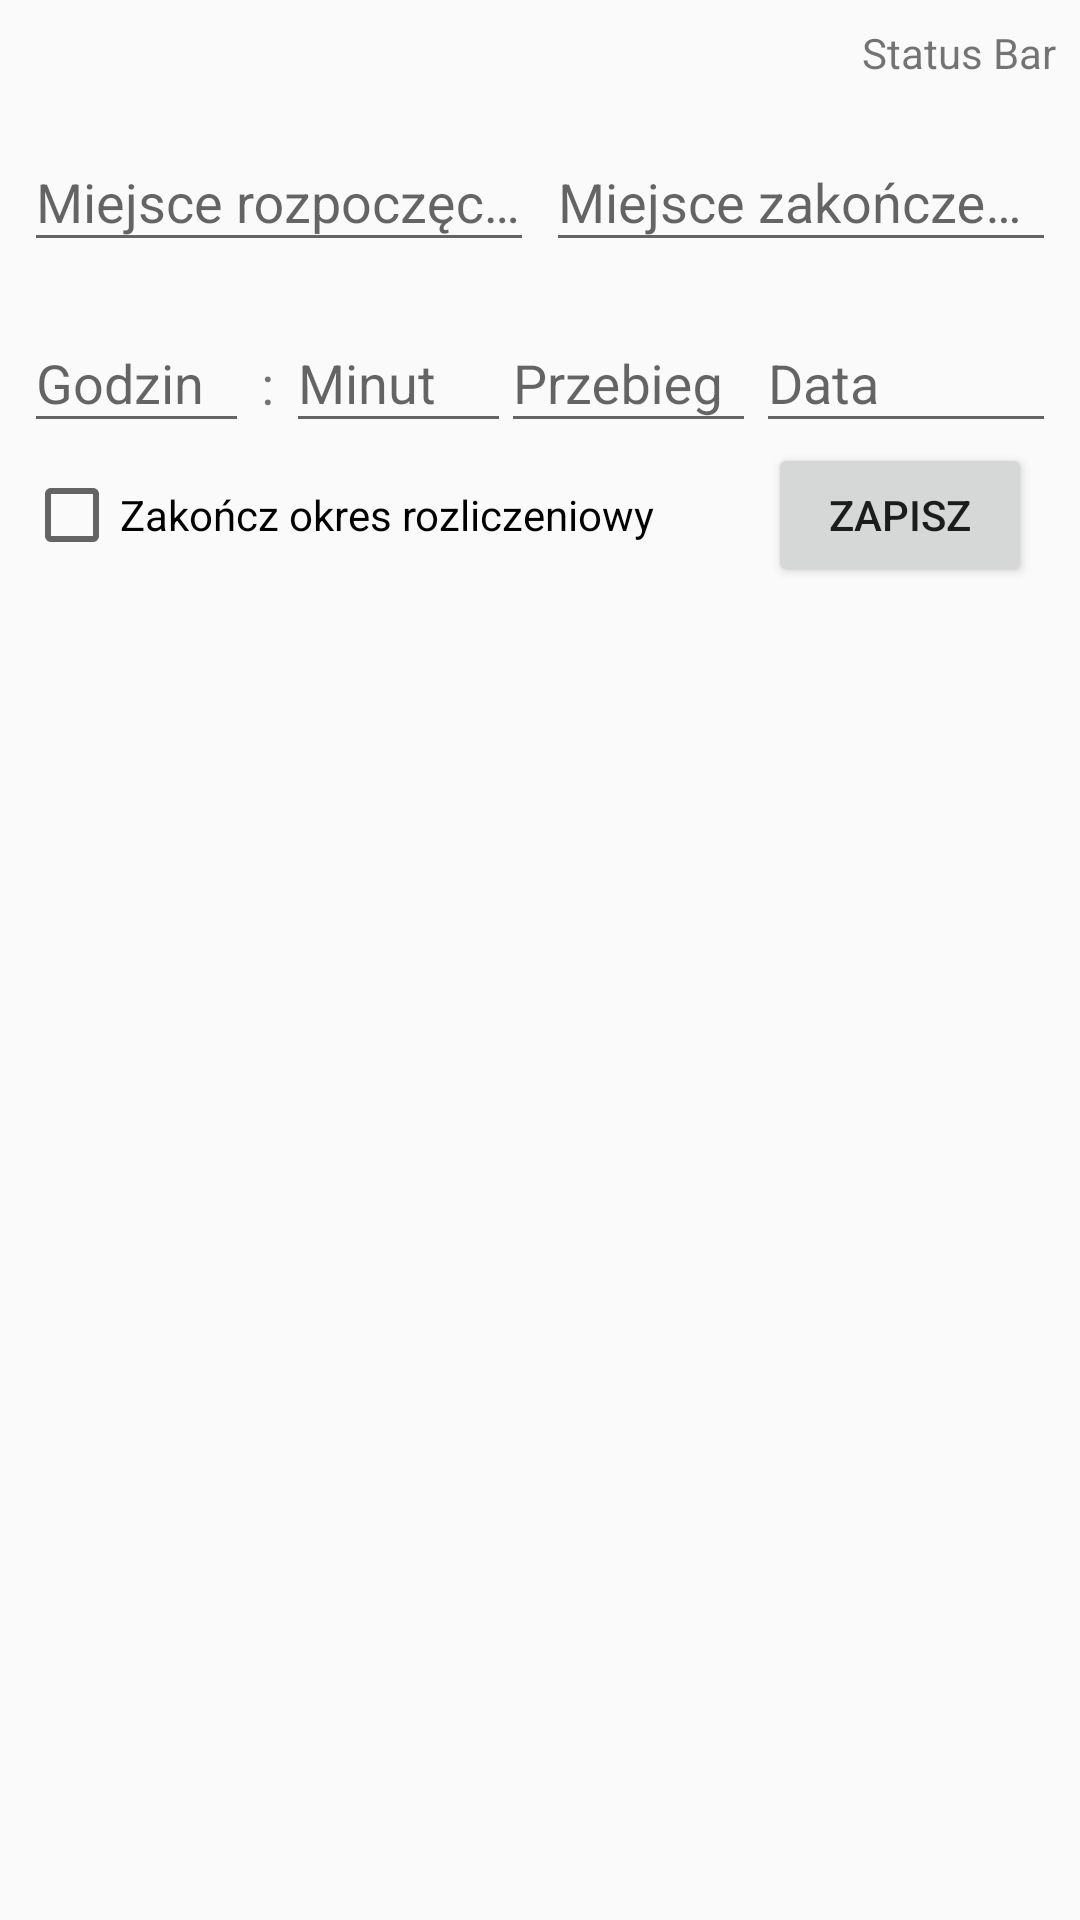

Layout XML and referenced resources for this Android screen:
<!-- AndroidManifest.xml: application theme AppTheme -->
<!-- res/layout/content_activity_adding.xml -->
<?xml version="1.0" encoding="utf-8"?>
<android.support.constraint.ConstraintLayout xmlns:android="http://schemas.android.com/apk/res/android"
    xmlns:app="http://schemas.android.com/apk/res-auto"
    xmlns:tools="http://schemas.android.com/tools"
    android:id="@+id/adding_container"
    android:layout_width="match_parent"
    android:layout_height="match_parent"
    app:layout_behavior="@string/appbar_scrolling_view_behavior"
    tools:context="realmtrial.tabedskurwiel.adding.ActivityAdding"
    tools:showIn="@layout/activity_adding"
    android:focusable="true"
    android:focusableInTouchMode="true"
    >


    <Button
        android:id="@+id/button"
        style="@android:style/Widget.DeviceDefault.Button"
        android:layout_width="wrap_content"
        android:layout_height="wrap_content"
        android:layout_marginEnd="16dp"
        android:layout_marginRight="16dp"
        android:text="Zapisz"
        app:layout_constraintBaseline_toBaselineOf="@+id/adding_checkbox_day_finished"
        app:layout_constraintRight_toRightOf="parent" />

    <CheckBox
        android:id="@+id/adding_checkbox_day_finished"
        android:layout_width="wrap_content"
        android:layout_height="wrap_content"
        android:text="Zakończ okres rozliczeniowy"
        android:layout_marginTop="8dp"
        app:layout_constraintTop_toBottomOf="@+id/textInputLayout7"
        android:layout_marginStart="8dp"
        tools:layout_constraintLeft_creator="1"
        app:layout_constraintLeft_toLeftOf="parent" />

    <TextView
        android:id="@+id/textView4"
        android:layout_width="wrap_content"
        android:layout_height="wrap_content"
        android:layout_marginLeft="4dp"
        android:layout_marginStart="4dp"
        android:text=":"
        android:textSize="18sp"
        app:layout_constraintBottom_toBottomOf="@+id/textInputLayout8"
        app:layout_constraintLeft_toRightOf="@+id/textInputLayout8"
        app:layout_constraintTop_toTopOf="@+id/textInputLayout7"
        app:layout_constraintVertical_bias="0.73"
        tools:layout_constraintBottom_creator="1" />

    <Space
        android:id="@+id/space"
        android:layout_width="1dp"
        android:layout_height="0dp"
        app:layout_constraintBottom_toBottomOf="@+id/textInputLayout7"
        app:layout_constraintLeft_toLeftOf="parent"
        app:layout_constraintRight_toRightOf="parent"
        app:layout_constraintTop_toTopOf="@+id/textInputLayout7"
        app:layout_constraintVertical_bias="0.0"
        tools:layout_constraintBottom_creator="1"
        tools:layout_constraintLeft_creator="1"
        tools:layout_constraintRight_creator="1"
        tools:layout_constraintTop_creator="1"
        app:layout_constraintHorizontal_bias="0.44" />

    <TextView
        android:id="@+id/adding_status_bar"
        android:layout_width="0dp"
        android:layout_height="wrap_content"
        android:layout_marginEnd="8dp"
        android:layout_marginLeft="8dp"
        android:layout_marginRight="8dp"
        android:layout_marginStart="8dp"
        android:layout_marginTop="8dp"
        android:text="Status Bar"
        android:textAlignment="textEnd"
        app:layout_constraintHorizontal_bias="0.0"
        app:layout_constraintLeft_toLeftOf="parent"
        app:layout_constraintRight_toRightOf="parent"
        app:layout_constraintTop_toTopOf="parent"
        tools:layout_constraintLeft_creator="1"
        tools:layout_constraintRight_creator="1" />

    <android.support.design.widget.TextInputLayout
        android:id="@+id/textInputLayout5"
        android:layout_width="0dp"
        android:layout_height="wrap_content"
        android:layout_marginEnd="4dp"
        android:layout_marginLeft="8dp"
        android:layout_marginStart="8dp"
        android:layout_marginTop="8dp"
        app:layout_constraintLeft_toLeftOf="parent"
        app:layout_constraintRight_toLeftOf="@+id/textInputLayout6"
        app:layout_constraintTop_toBottomOf="@+id/adding_status_bar">

        <EditText
            android:id="@+id/adding_start_location"
            android:layout_width="match_parent"
            android:layout_height="wrap_content"
            android:hint="Miejsce rozpoczęcia"
            android:inputType="text"
            android:singleLine="true"
            android:textSize="18sp"
            android:imeOptions="actionNext"
            />

    </android.support.design.widget.TextInputLayout>

    <android.support.design.widget.TextInputLayout
        android:id="@+id/textInputLayout6"
        android:layout_width="0dp"
        android:layout_height="wrap_content"
        android:layout_marginEnd="8dp"
        android:layout_marginRight="8dp"
        android:layout_marginTop="8dp"
        app:layout_constraintLeft_toRightOf="@+id/textInputLayout5"
        app:layout_constraintRight_toRightOf="parent"
        app:layout_constraintTop_toBottomOf="@+id/adding_status_bar">

        <EditText
            android:id="@+id/adding_stop_location"
            android:layout_width="match_parent"
            android:layout_height="wrap_content"
            android:hint="Miejsce zakończenia"
            android:inputType="text"
            android:singleLine="true"
            android:textSize="18sp"
            android:imeOptions="actionNext"
            />
    </android.support.design.widget.TextInputLayout>

    <android.support.design.widget.TextInputLayout
        android:id="@+id/textInputLayout8"
        android:layout_width="75dp"
        android:layout_height="wrap_content"
        android:layout_marginLeft="8dp"
        android:layout_marginStart="8dp"
        android:layout_marginTop="8dp"
        app:layout_constraintLeft_toLeftOf="parent"
        app:layout_constraintTop_toBottomOf="@+id/textInputLayout5"
        tools:layout_constraintTop_creator="1">

        <EditText
            android:id="@+id/adding_hours"
            android:layout_width="match_parent"
            android:layout_height="wrap_content"
            android:hint="Godzin"
            android:inputType="number"
            android:singleLine="true"
            android:textAlignment="textEnd"
            android:textSize="18sp"
            android:imeOptions="actionNext"
            />
    </android.support.design.widget.TextInputLayout>

    <android.support.design.widget.TextInputLayout
        android:id="@+id/textInputLayout9"
        android:layout_width="85dp"
        android:layout_height="wrap_content"
        android:layout_marginLeft="8dp"
        android:layout_marginStart="8dp"
        app:layout_constraintBottom_toBottomOf="@+id/textInputLayout8"
        app:layout_constraintLeft_toRightOf="@+id/space"
        app:layout_constraintRight_toLeftOf="@+id/textInputLayout10"
        app:layout_constraintTop_toTopOf="@+id/textInputLayout8"
        tools:layout_constraintBottom_creator="1"
        tools:layout_constraintTop_creator="1"
        >

        <EditText
            android:id="@+id/adding_distance"
            android:layout_width="match_parent"
            android:layout_height="wrap_content"
            android:hint="Przebieg"
            android:inputType="number"
            android:singleLine="true"
            android:textSize="18sp"
            android:imeOptions="actionNext"/>
    </android.support.design.widget.TextInputLayout>

    <android.support.design.widget.TextInputLayout
        android:id="@+id/textInputLayout10"
        android:layout_width="0dp"
        android:layout_height="wrap_content"
        android:layout_marginEnd="8dp"
        android:layout_marginRight="8dp"
        app:layout_constraintBottom_toBottomOf="@+id/textInputLayout8"
        app:layout_constraintLeft_toRightOf="@+id/textInputLayout9"
        app:layout_constraintRight_toRightOf="parent"
        app:layout_constraintTop_toTopOf="@+id/textInputLayout8"
        tools:layout_constraintBottom_creator="1"
        tools:layout_constraintTop_creator="1">

        <EditText
            android:id="@+id/adding_date"
            android:layout_width="match_parent"
            android:layout_height="wrap_content"
            android:hint="Data"
            android:singleLine="true"
            android:textAlignment="textEnd"
            android:textSize="18sp"
            android:imeOptions="actionDone"
            android:nextFocusDown="@+id/button"
            />
    </android.support.design.widget.TextInputLayout>

    <android.support.design.widget.TextInputLayout
        android:id="@+id/textInputLayout7"
        android:layout_width="75dp"
        android:layout_height="wrap_content"
        android:layout_marginLeft="4dp"
        android:layout_marginStart="4dp"
        app:layout_constraintLeft_toRightOf="@+id/textView4"
        app:layout_constraintTop_toTopOf="@+id/textInputLayout8"
        tools:layout_constraintTop_creator="1">

        <EditText
            android:id="@+id/adding_minutes"
            android:layout_width="match_parent"
            android:layout_height="wrap_content"
            android:hint="Minut"
            android:inputType="number"
            android:singleLine="true"
            android:textAlignment="textStart"
            android:textSize="18sp"
            android:imeOptions="actionNext"/>
    </android.support.design.widget.TextInputLayout>

    <android.support.v7.widget.RecyclerView
        android:id="@+id/adding_recycler_container"
        android:layout_width="0dp"
        android:layout_height="511dp"
        android:layout_marginEnd="8dp"
        android:layout_marginLeft="8dp"
        android:layout_marginRight="8dp"
        android:layout_marginStart="8dp"
        android:layout_marginTop="17dp"
        app:layout_constraintHorizontal_bias="0.0"
        app:layout_constraintLeft_toLeftOf="parent"
        app:layout_constraintRight_toRightOf="parent"
        app:layout_constraintTop_toBottomOf="@+id/adding_checkbox_day_finished"
        tools:layout_constraintLeft_creator="1"
        tools:layout_constraintRight_creator="1"
        tools:layout_constraintTop_creator="1" />

</android.support.constraint.ConstraintLayout>
<!-- res/layout/activity_adding.xml (included above) -->
<?xml version="1.0" encoding="utf-8"?>
<android.support.design.widget.CoordinatorLayout xmlns:android="http://schemas.android.com/apk/res/android"
    xmlns:app="http://schemas.android.com/apk/res-auto"
    xmlns:tools="http://schemas.android.com/tools"
    android:layout_width="match_parent"
    android:layout_height="match_parent"
    tools:context="realmtrial.tabedskurwiel.adding.ActivityAdding">

    <android.support.design.widget.AppBarLayout
        android:layout_width="match_parent"
        android:layout_height="wrap_content"
        android:theme="@style/AppTheme.AppBarOverlay">

        <android.support.v7.widget.Toolbar
            android:id="@+id/toolbar"
            android:layout_width="match_parent"
            android:layout_height="?attr/actionBarSize"
            android:background="?attr/colorPrimary"
            app:popupTheme="@style/AppTheme.PopupOverlay" />

    </android.support.design.widget.AppBarLayout>

    <include layout="@layout/content_activity_adding" />

</android.support.design.widget.CoordinatorLayout>
<!-- resources referenced by this layout -->
<resources>
  <style name="AppTheme.AppBarOverlay" parent="ThemeOverlay.AppCompat.Dark.ActionBar" />
  <style name="AppTheme.PopupOverlay" parent="ThemeOverlay.AppCompat.Light" />
  <style name="AppTheme" parent="Theme.AppCompat.Light.DarkActionBar">
          
          <item name="colorPrimary">@color/colorPrimary</item>
          <item name="colorPrimaryDark">@color/colorPrimaryDark</item>
          <item name="colorAccent">@color/colorAccent</item>
      </style>
  <color name="colorPrimary">#3F51B5</color>
  <color name="colorPrimaryDark">#303F9F</color>
  <color name="colorAccent">#ff4081</color>
</resources>
